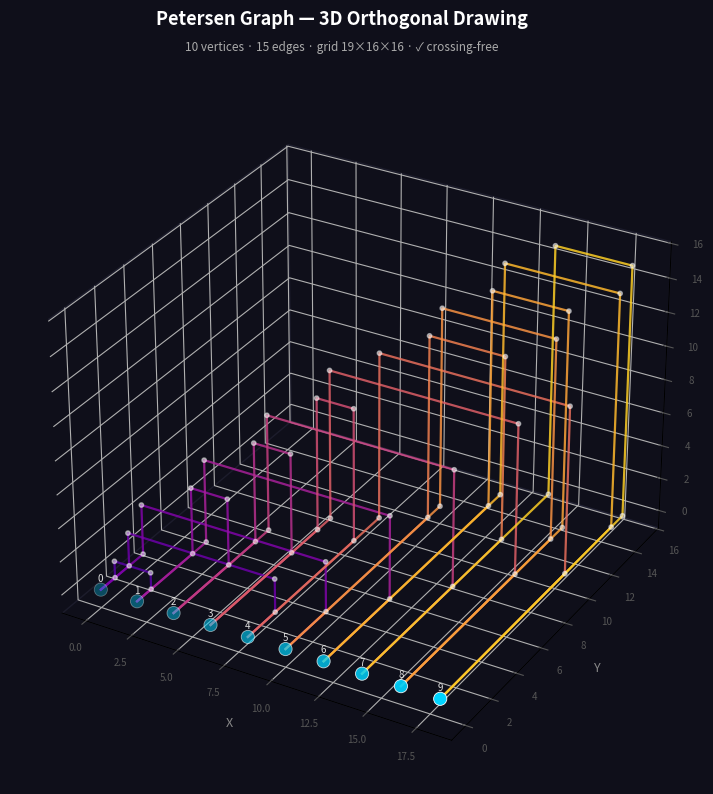

Here is the Python script that generated this plot: (Note: this script raises an exception after producing the figure.)
"""
3D Orthogonal Drawing  →  Unit Ball Graph
==========================================
Single-file implementation of:

  1. orthogonal_3d_draw(G)
     Crossing-free 3D orthogonal grid drawing for any undirected graph
     with maximum degree ≤ 6.  Based on Cohen, Eades, Lin & Ruskey
     "Three-Dimensional Graph Drawing", IPL 60 (1996) 97-103.

  2. build_unit_ball_graph(pos3d, edge_routes)
     Converts the orthogonal drawing into a Unit Ball Graph on ℤ³:
       • every integer grid point along every edge route becomes a vertex
       • two vertices are connected iff their Euclidean distance is exactly 1

  3. Visualisation helpers for both representations.

Quickstart
----------
    import networkx as nx
    from graph_3d_ubg import orthogonal_3d_draw, build_unit_ball_graph
    from graph_3d_ubg import visualize_3d, visualize_ubg

    G = nx.petersen_graph()
    pos3d, edge_routes = orthogonal_3d_draw(G)
    visualize_3d(G, pos3d, edge_routes, title="Petersen — orthogonal 3D")

    UBG, ubg_pos, original_nodes = build_unit_ball_graph(pos3d, edge_routes)
    visualize_ubg(UBG, ubg_pos, original_nodes, title="Petersen — Unit Ball Graph")
"""

import math
import networkx as nx
import numpy as np
import matplotlib.pyplot as plt
from mpl_toolkits.mplot3d import Axes3D  # noqa: F401  registers 3-D projection


# ═══════════════════════════════════════════════════════════════════════════════
# PART 1 — 3D ORTHOGONAL DRAWING
# ═══════════════════════════════════════════════════════════════════════════════

def orthogonal_3d_draw(G: nx.Graph):
    """
    Produce a crossing-free 3D orthogonal grid drawing of *G*.

    Vertex i is placed at (2i, 0, 0).  Edge k is routed through a unique
    tunnel (y = z = k+1), making a 5-waypoint axis-aligned polyline:

        (xu, 0,  0) → (xu, t, 0) → (xu, t, t) → (xv, t, t) → (xv, t, 0) → (xv, 0, 0)

    Every segment changes exactly one coordinate, guaranteeing that
    _interpolate_segment can later subdivide it into unit steps.
    No two edge polylines share any grid segment (unique tunnel per edge).

    Parameters
    ----------
    G : networkx.Graph
        Undirected simple graph with max degree ≤ 6.

    Returns
    -------
    pos3d : dict {node -> (x, y, z)}
    edge_routes : dict {(u, v) -> list of (x, y, z) waypoints}
    """
    if not isinstance(G, nx.Graph) or G.is_directed():
        raise TypeError("G must be an undirected networkx Graph.")

    max_deg = max((d for _, d in G.degree()), default=0)
    if max_deg > 6:
        raise ValueError(
            f"Graph has maximum degree {max_deg} > 6. "
            "The orthogonal 3-D drawing algorithm requires max degree ≤ 6."
        )

    nodes = list(G.nodes())
    node_index = {v: i for i, v in enumerate(nodes)}
    pos3d = {v: (2 * node_index[v], 0, 0) for v in nodes}

    edge_routes = {}
    for k, (u, v) in enumerate(G.edges()):
        xu = pos3d[u][0]
        xv = pos3d[v][0]
        t  = k + 1   # tunnel index — unique per edge

        route = [
            (xu, 0, 0),   # vertex u
            (xu, t, 0),   # lift Y
            (xu, t, t),   # lift Z
            (xv, t, t),   # traverse X
            (xv, t, 0),   # drop Z
            (xv, 0, 0),   # drop Y → vertex v
        ]
        edge_routes[(u, v)] = _deduplicate(route)

    return pos3d, edge_routes


def _deduplicate(pts):
    """Remove consecutive duplicate points from a polyline."""
    out = [pts[0]]
    for p in pts[1:]:
        if p != out[-1]:
            out.append(p)
    return out


def verify_no_crossings(pos3d, edge_routes):
    """
    Check that no two edge routes share any grid segment.

    Returns
    -------
    ok        : bool
    conflicts : list of (edge_a, edge_b, segment) triples
    """
    segment_owner = {}
    conflicts = []
    for edge_key, route in edge_routes.items():
        for a, b in zip(route, route[1:]):
            seg = (min(a, b), max(a, b))
            if seg in segment_owner and segment_owner[seg] != edge_key:
                conflicts.append((edge_key, segment_owner[seg], seg))
            else:
                segment_owner[seg] = edge_key
    return len(conflicts) == 0, conflicts


def grid_volume(pos3d, edge_routes):
    """Return the (X, Y, Z) bounding-box dimensions of the drawing."""
    all_pts = list(pos3d.values()) + [p for r in edge_routes.values() for p in r]
    xs, ys, zs = zip(*all_pts)
    return (max(xs)-min(xs)+1, max(ys)-min(ys)+1, max(zs)-min(zs)+1)


def visualize_3d(G, pos3d, edge_routes,
                 title="3D Orthogonal Graph Drawing",
                 save_path=None, figsize=(12, 9)):
    """
    Render the orthogonal 3D drawing with matplotlib.

    Parameters
    ----------
    G, pos3d, edge_routes : output of orthogonal_3d_draw()
    title     : figure title
    save_path : file path to save PNG; if None, calls plt.show()
    """
    fig = plt.figure(figsize=figsize, facecolor="#0f0f1a")
    ax  = fig.add_subplot(111, projection="3d", facecolor="#0f0f1a")

    edge_colors = plt.cm.plasma(np.linspace(0.15, 0.90, G.number_of_edges()))

    for idx, (edge_key, route) in enumerate(edge_routes.items()):
        xs, ys, zs = zip(*route)
        ax.plot(xs, ys, zs, color=edge_colors[idx], linewidth=1.6, alpha=0.85)
        bends = route[1:-1]
        if bends:
            bx, by, bz = zip(*bends)
            ax.scatter(bx, by, bz, color="#ffffff", s=10, alpha=0.5)

    vx, vy, vz = zip(*[pos3d[v] for v in G.nodes()])
    ax.scatter(vx, vy, vz, color="#00d4ff", s=90,
               edgecolors="white", linewidths=0.6, zorder=5)
    for v, (x, y, z) in pos3d.items():
        ax.text(x, y, z+0.35, str(v), fontsize=7, color="#e0e0e0",
                ha="center", va="bottom")

    _style_axes(ax)
    ok, _ = verify_no_crossings(pos3d, edge_routes)
    vol   = grid_volume(pos3d, edge_routes)
    _titles(fig, title,
            f"{G.number_of_nodes()} vertices · {G.number_of_edges()} edges · "
            f"grid {vol[0]}×{vol[1]}×{vol[2]} · "
            f"{'✓ crossing-free' if ok else '✗ crossings detected'}")
    _save_or_show(fig, save_path)


# ═══════════════════════════════════════════════════════════════════════════════
# PART 2 — UNIT BALL GRAPH
# ═══════════════════════════════════════════════════════════════════════════════

def _interpolate_segment(a, b):
    """
    Yield every integer grid point strictly between a and b on an
    axis-aligned unit-step segment (exactly one coordinate changes).
    """
    ax, ay, az = a
    bx, by, bz = b
    dx, dy, dz = bx-ax, by-ay, bz-az
    if dx != 0:
        step = 1 if dx > 0 else -1
        for x in range(ax+step, bx, step):
            yield (x, ay, az)
    elif dy != 0:
        step = 1 if dy > 0 else -1
        for y in range(ay+step, by, step):
            yield (ax, y, az)
    else:
        step = 1 if dz > 0 else -1
        for z in range(az+step, bz, step):
            yield (ax, ay, z)


def build_unit_ball_graph(pos3d, edge_routes):
    """
    Build the Unit Ball Graph (UBG) from a 3D orthogonal drawing.

    Steps
    -----
    1. Collect every integer grid point along every edge route (original
       vertices + one auxiliary vertex per unit step along each segment).
    2. Add a *subdivision edge* between every consecutive pair of points
       along each route (guaranteed unit-length because routes are
       strictly axis-aligned).
    3. Add a *proximity edge* between any two occupied grid points that
       are grid-adjacent (distance 1) but not already connected by a
       subdivision edge.

    Parameters
    ----------
    pos3d       : dict {node -> (x,y,z)}         from orthogonal_3d_draw()
    edge_routes : dict {(u,v) -> [waypoints]}     from orthogonal_3d_draw()

    Returns
    -------
    UBG            : networkx.Graph
        Nodes are (x,y,z) tuples with attributes:
          'kind' ∈ {'original', 'auxiliary'}
          'pos'  = (x, y, z)
        Edges have attribute:
          'etype' ∈ {'subdivision', 'proximity'}
    ubg_pos        : dict {node -> (x,y,z)}
    original_nodes : set of node keys that are original vertices
    """
    original_coords = set(pos3d.values())

    # ------------------------------------------------------------------
    # 1. Collect all occupied grid points
    # ------------------------------------------------------------------
    all_pts = set(original_coords)
    for route in edge_routes.values():
        for a, b in zip(route, route[1:]):
            all_pts.add(a)
            all_pts.add(b)
            all_pts.update(_interpolate_segment(a, b))

    # ------------------------------------------------------------------
    # 2. Build graph nodes
    # ------------------------------------------------------------------
    UBG = nx.Graph()
    for pt in all_pts:
        UBG.add_node(pt,
                     kind='original' if pt in original_coords else 'auxiliary',
                     pos=pt)

    # ------------------------------------------------------------------
    # 3. Subdivision edges — walk every route segment unit-step by unit-step
    # ------------------------------------------------------------------
    subdivision_edges = set()
    for route in edge_routes.values():
        for a, b in zip(route, route[1:]):
            chain = [a] + list(_interpolate_segment(a, b)) + [b]
            # Materialise any point not yet in the graph
            for p in chain:
                if p not in UBG:
                    UBG.add_node(p, kind='auxiliary', pos=p)
            for p, q in zip(chain, chain[1:]):
                dist_sq = sum((x-y)**2 for x, y in zip(p, q))
                if dist_sq != 1:
                    raise ValueError(
                        f"Non-unit step {p}→{q} (dist²={dist_sq}). "
                        "Ensure edge routes are strictly axis-aligned — "
                        "each consecutive waypoint must differ in exactly one coordinate."
                    )
                key = (min(p, q), max(p, q))
                subdivision_edges.add(key)

    for p, q in subdivision_edges:
        UBG.add_edge(p, q, etype='subdivision')

    # ------------------------------------------------------------------
    # 4. Proximity edges — unit-distance pairs not already subdivided
    # ------------------------------------------------------------------
    pt_set    = set(UBG.nodes())
    neighbors = [(1,0,0),(-1,0,0),(0,1,0),(0,-1,0),(0,0,1),(0,0,-1)]
    for pt in list(pt_set):
        x, y, z = pt
        for dx, dy, dz in neighbors:
            nb = (x+dx, y+dy, z+dz)
            if nb in pt_set and nb > pt:
                key = (min(pt, nb), max(pt, nb))
                if key not in subdivision_edges:
                    UBG.add_edge(pt, nb, etype='proximity')

    ubg_pos        = {pt: pt for pt in UBG.nodes()}
    original_nodes = {pt for pt in UBG.nodes() if pt in original_coords}
    return UBG, ubg_pos, original_nodes


def verify_unit_distances(UBG):
    """
    Verify every edge in the UBG is exactly unit-length.

    Returns
    -------
    ok  : bool
    bad : list of (u, v, distance) for any offending edges
    """
    bad = []
    for u, v in UBG.edges():
        d = math.sqrt(sum((a-b)**2 for a, b in zip(u, v)))
        if abs(d - 1.0) > 1e-9:
            bad.append((u, v, d))
    return len(bad) == 0, bad


def verify_ubg_no_crossings(UBG):
    """
    Verify that the Unit Ball Graph is crossing-free.

    GEOMETRIC ARGUMENT
    ------------------
    Every edge in the UBG is a unit-length axis-aligned segment in ℤ³
    (it changes exactly one coordinate by ±1, keeping the other two fixed).

    Two such segments can intersect in only two ways:

      (A) Same axis, same line, overlapping interior
          e.g. (0,0,0)-(1,0,0) and (0,0,0)-(1,0,0)
          Identical endpoints → duplicate / multi-edge.
          A simple networkx.Graph already forbids this by construction.

      (B) Different axes
          e.g. X-segment (0,0,0)-(1,0,0) meets Y-segment (p,q,r)-(p,q+1,r).
          An interior intersection requires the crossing point to satisfy
          both parametrisations simultaneously at t,s ∈ (0,1).  Solving
          gives t = p ∈ ℤ, which forces t ∈ {0,1} — an endpoint, not
          an interior point.  So interior crossings between different-axis
          segments are geometrically impossible on ℤ³.

    CONCLUSION
    ----------
    On ℤ³, two distinct unit axis-aligned segments can share AT MOST an
    endpoint — never an interior point.  The only violation that can arise
    is a duplicate edge (same segment used twice), which networkx.Graph
    already prevents.

    This function confirms the above by checking three conditions:
      1. All edges are unit-length and axis-aligned.
      2. No grid segment is claimed by more than one edge (no overlaps).
      3. The graph is simple (no multi-edges or self-loops).

    Parameters
    ----------
    UBG : networkx.Graph  — output of build_unit_ball_graph()

    Returns
    -------
    ok     : bool
    report : dict with keys
        'unit_distance_ok'   : bool
        'no_duplicate_segs'  : bool
        'is_simple'          : bool
        'bad_distance_edges' : list of (u, v, dist)
        'duplicate_segments' : list of (segment, [edge, ...])
    """
    # 1. All edges unit-length
    bad_dist = []
    for u, v in UBG.edges():
        d = math.sqrt(sum((a - b) ** 2 for a, b in zip(u, v)))
        if abs(d - 1.0) > 1e-9:
            bad_dist.append((u, v, round(d, 6)))

    # 2. No grid segment shared by two distinct edges
    seg_owners: dict = {}
    for u, v in UBG.edges():
        seg = (min(u, v), max(u, v))
        seg_owners.setdefault(seg, []).append((u, v))
    duplicate_segs = [
        (seg, owners)
        for seg, owners in seg_owners.items()
        if len(owners) > 1
    ]

    # 3. Simple graph (no self-loops, no multi-edges)
    is_simple = (not UBG.is_multigraph() and not any(UBG.has_edge(n, n) for n in UBG.nodes()))

    ok = len(bad_dist) == 0 and len(duplicate_segs) == 0 and is_simple
    report = {
        'unit_distance_ok':   len(bad_dist) == 0,
        'no_duplicate_segs':  len(duplicate_segs) == 0,
        'is_simple':          is_simple,
        'bad_distance_edges': bad_dist,
        'duplicate_segments': duplicate_segs,
    }
    return ok, report


def ubg_stats(UBG, original_nodes):
    """Print a summary of the Unit Ball Graph."""
    n_orig  = sum(1 for n in UBG.nodes() if n in original_nodes)
    n_aux   = UBG.number_of_nodes() - n_orig
    n_sub   = sum(1 for *_, d in UBG.edges(data=True) if d['etype'] == 'subdivision')
    n_prox  = sum(1 for *_, d in UBG.edges(data=True) if d['etype'] == 'proximity')
    degs    = [d for _, d in UBG.degree()]
    print(f"  Vertices : {UBG.number_of_nodes()}  (original={n_orig}, auxiliary={n_aux})")
    print(f"  Edges    : {UBG.number_of_edges()}  (subdivision={n_sub}, proximity={n_prox})")
    print(f"  Max deg  : {max(degs, default=0)}")
    print(f"  Avg deg  : {np.mean(degs):.2f}")


def ubg_stats_only(pos3d, edge_routes):
    """
    Compute Unit Ball Graph statistics without building the NetworkX object.
 
    Performs the same logical construction as build_unit_ball_graph() but
    stores only a plain Python set of occupied grid points and a plain set
    of edge keys (tuples of tuples), avoiding all NetworkX overhead.  This
    makes it viable for large graphs where the full object would exhaust RAM.
 
    Memory cost: O(V_ubg) for the point set + O(E_ubg) for the edge set,
    where both sets hold plain tuples — roughly 200–300 bytes per entry
    vs several kilobytes per node/edge in NetworkX.
 
    Parameters
    ----------
    pos3d       : dict {node -> (x,y,z)}        from orthogonal_3d_draw()
    edge_routes : dict {(u,v) -> [waypoints]}   from orthogonal_3d_draw()
 
    Returns
    -------
    stats : dict with keys
        'n_vertices'          : int   — total vertices (original + auxiliary)
        'n_original'          : int   — original graph vertices
        'n_auxiliary'         : int   — inserted subdivision vertices
        'n_edges'             : int   — total edges (subdivision + proximity)
        'n_subdivision_edges' : int   — edges along original routes
        'n_proximity_edges'   : int   — extra unit-distance connections
    """
    original_coords = set(pos3d.values())
 
    # ------------------------------------------------------------------
    # 1. Collect all occupied grid points (no NetworkX, just a set)
    # ------------------------------------------------------------------
    all_pts: set = set(original_coords)
    for route in edge_routes.values():
        for a, b in zip(route, route[1:]):
            all_pts.add(a)
            all_pts.add(b)
            all_pts.update(_interpolate_segment(a, b))
 
    # ------------------------------------------------------------------
    # 2. Collect subdivision edges
    # ------------------------------------------------------------------
    subdivision_edges: set = set()
    for route in edge_routes.values():
        for a, b in zip(route, route[1:]):
            chain = [a] + list(_interpolate_segment(a, b)) + [b]
            for p in chain:
                all_pts.add(p)   # materialise any waypoint-only points
            for p, q in zip(chain, chain[1:]):
                dist_sq = sum((x - y) ** 2 for x, y in zip(p, q))
                if dist_sq != 1:
                    raise ValueError(
                        f"Non-unit step {p}→{q} (dist²={dist_sq}). "
                        "Ensure edge routes are strictly axis-aligned."
                    )
                subdivision_edges.add((min(p, q), max(p, q)))
 
    # ------------------------------------------------------------------
    # 3. Count proximity edges (unit-distance pairs not already in routes)
    # ------------------------------------------------------------------
    n_proximity = 0
    neighbors = [(1,0,0),(-1,0,0),(0,1,0),(0,-1,0),(0,0,1),(0,0,-1)]
    for pt in all_pts:
        x, y, z = pt
        for dx, dy, dz in neighbors:
            nb = (x+dx, y+dy, z+dz)
            if nb in all_pts and nb > pt:
                key = (min(pt, nb), max(pt, nb))
                if key not in subdivision_edges:
                    n_proximity += 1
 
    n_original  = len(original_coords)
    n_auxiliary = len(all_pts) - n_original
    n_subdiv    = len(subdivision_edges)
 
    return {
        'n_vertices':          len(all_pts),
        'n_original':          n_original,
        'n_auxiliary':         n_auxiliary,
        'n_edges':             n_subdiv + n_proximity,
        'n_subdivision_edges': n_subdiv,
        'n_proximity_edges':   n_proximity,
    }


def visualize_ubg(UBG, ubg_pos, original_nodes,
                  title="Unit Ball Graph",
                  save_path=None, figsize=(14, 10)):
    """
    Render the Unit Ball Graph in 3D.

    Colour scheme
    -------------
    Nodes  : cyan   = original vertices
             orange = auxiliary vertices
    Edges  : white  = subdivision  (along original routes)
             magenta= proximity    (unit-distance, not on route)
    """
    fig = plt.figure(figsize=figsize, facecolor="#0d0d1f")
    ax  = fig.add_subplot(111, projection="3d", facecolor="#0d0d1f")

    orig_pts   = [n for n in UBG.nodes() if n in original_nodes]
    aux_pts    = [n for n in UBG.nodes() if n not in original_nodes]
    sub_edges  = [(u,v) for u,v,d in UBG.edges(data=True) if d['etype'] == 'subdivision']
    prox_edges = [(u,v) for u,v,d in UBG.edges(data=True) if d['etype'] == 'proximity']

    for u, v in sub_edges:
        ax.plot([u[0],v[0]], [u[1],v[1]], [u[2],v[2]],
                color="#cccccc", linewidth=0.9, alpha=0.6)

    for u, v in prox_edges:
        ax.plot([u[0],v[0]], [u[1],v[1]], [u[2],v[2]],
                color="#ff44cc", linewidth=1.1, alpha=0.75, linestyle="--")

    if aux_pts:
        ax.scatter(*zip(*aux_pts), color="#ff8c00", s=18, alpha=0.85,
                   edgecolors="none", label=f"Auxiliary ({len(aux_pts)})")

    if orig_pts:
        ax.scatter(*zip(*orig_pts), color="#00d4ff", s=80, alpha=1.0,
                   edgecolors="white", linewidths=0.6,
                   label=f"Original ({len(orig_pts)})", zorder=5)
        for pt in orig_pts:
            ax.text(pt[0], pt[1], pt[2]+0.4, str(pt),
                    fontsize=6, color="#e0e0e0", ha="center")

    ax.legend(loc="upper left", fontsize=8,
              facecolor="#1a1a2e", edgecolor="#444", labelcolor="white")
    _style_axes(ax)

    n_sub  = len(sub_edges)
    n_prox = len(prox_edges)
    ok, _  = verify_unit_distances(UBG)
    _titles(fig, title,
            f"{len(orig_pts)} original · {len(aux_pts)} auxiliary · "
            f"{n_sub} subdivision + {n_prox} proximity edges · "
            f"{'✓ all unit-distance' if ok else '✗ non-unit edges!'}")
    _save_or_show(fig, save_path)


# ═══════════════════════════════════════════════════════════════════════════════
# SHARED PLOT UTILITIES
# ═══════════════════════════════════════════════════════════════════════════════

def _style_axes(ax):
    ax.set_xlabel("X", color="#888", fontsize=9)
    ax.set_ylabel("Y", color="#888", fontsize=9)
    ax.set_zlabel("Z", color="#888", fontsize=9)
    ax.tick_params(colors="#555", labelsize=7)
    for pane in (ax.xaxis.pane, ax.yaxis.pane, ax.zaxis.pane):
        pane.fill = False
        pane.set_edgecolor("#2a2a3e")


def _titles(fig, title, subtitle):
    fig.text(0.5, 0.97, title,    ha="center", va="top", fontsize=13,
             color="#ffffff", fontweight="bold")
    fig.text(0.5, 0.935, subtitle, ha="center", va="top", fontsize=8.5,
             color="#aaaaaa")


def _save_or_show(fig, save_path):
    if save_path:
        plt.savefig(save_path, dpi=150, bbox_inches="tight",
                    facecolor=fig.get_facecolor())
        print(f"Saved → {save_path}")
    else:
        plt.tight_layout()
        plt.show()
    plt.close(fig)


# ═══════════════════════════════════════════════════════════════════════════════
# EXAMPLE
# ═══════════════════════════════════════════════════════════════════════════════

if __name__ == "__main__":
    import networkx as nx

    # ── Pick any graph with max degree ≤ 6 ──────────────────────────────────
    G = nx.petersen_graph()          # 10 nodes, 15 edges, max-degree 3

    # ── Step 1: crossing-free 3D orthogonal drawing ──────────────────────────
    pos3d, edge_routes = orthogonal_3d_draw(G)

    ok, conflicts = verify_no_crossings(pos3d, edge_routes)
    vol = grid_volume(pos3d, edge_routes)
    print(f"Orthogonal drawing: grid {vol[0]}×{vol[1]}×{vol[2]}, "
          f"crossing-free: {ok}")

    visualize_3d(G, pos3d, edge_routes,
                 title="Petersen Graph — 3D Orthogonal Drawing",
                 save_path="/mnt/user-data/outputs/example_orthogonal.png")

    # ── Step 2: convert to Unit Ball Graph ───────────────────────────────────
    UBG, ubg_pos, original_nodes = build_unit_ball_graph(pos3d, edge_routes)

    print(f"\nUnit Ball Graph:")
    ubg_stats(UBG, original_nodes)

    ok_cross, report = verify_ubg_no_crossings(UBG)
    print(f"\nCrossing-free verification:")
    print(f"  All edges unit-distance : {report['unit_distance_ok']}")
    print(f"  No duplicate segments   : {report['no_duplicate_segs']}")
    print(f"  Simple graph            : {report['is_simple']}")
    print(f"  \u2192 Crossing-free         : {ok_cross}")

    visualize_ubg(UBG, ubg_pos, original_nodes,
                  title="Petersen Graph — Unit Ball Graph",
                  save_path="/mnt/user-data/outputs/example_ubg.png")
